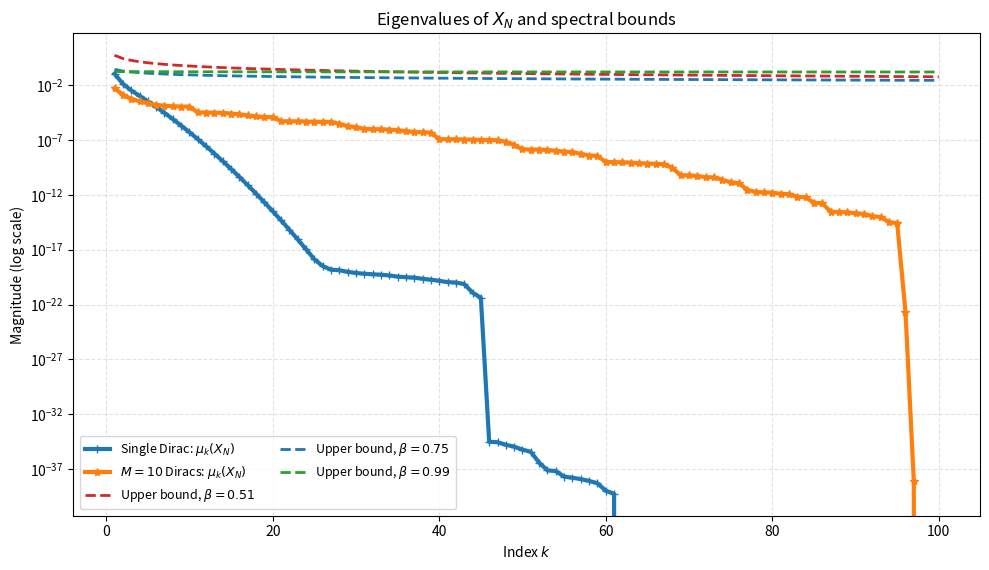
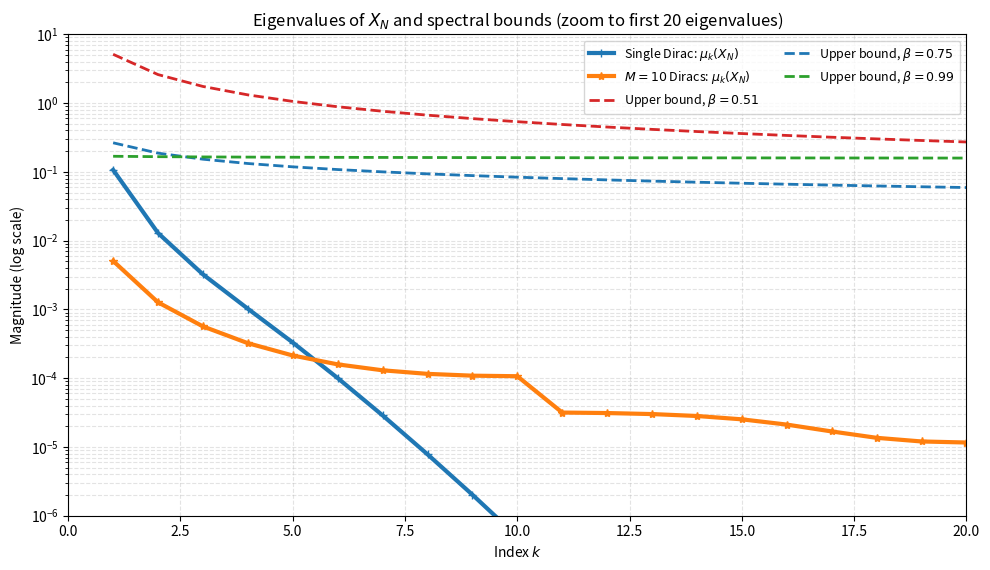

Python code for these plots, in order:
"""
gram_dirac_analysis.py

Numerical study of the observability/controllability Gramian X_N for the
1-D Dirichlet Laplacian A = -d^2/dx^2 on (0,1), controlled through Dirac
masses (point actuators/sensors).

Two configurations are compared:

    1. A single Dirac control located at x0.
    2. A sum of M equally-weighted Dirac controls at points {x_m} in (0,1).

For each configuration we:
    - build the discretized Gramian X_N in the sine eigenbasis of A,
    - compute its eigenvalues mu_k(X_N),
    - compare them against the theoretical upper bound

          mu_k(X_N) <= (1/2) * lambda_k^{-(1-beta)} * || |A|^{-beta/2} B ||_{S_inf}^2

      for several admissibility exponents beta in (1/2, 1), where the
      right-hand side norm is estimated via the Riemann zeta function.

Outputs:
    - single_vs_multi_dirac_bounds.pdf       (full-range comparison plot)
    - single_vs_multi_dirac_bounds_zoom.pdf  (zoom on the first 20 indices)
    - figure1_single_vs_multi_dirac_data.csv (tabulated spectral data)
    - figure1_single_vs_multi_dirac_data.pkl (same data, pickled DataFrame)
"""

import numpy as np
import pandas as pd
import matplotlib.pyplot as plt
from mpmath import zeta

# ============================================================
# Parameters and discretization
# ============================================================

N = 100                    # Truncation dimension for the Gramian X_N
X0 = 0.5                   # Location x0 in (0,1) of the single Dirac control

M = 10                     # Number of Dirac controls in the multi-actuator case
EPS = 0.05                 # Margin kept away from the boundary when placing Diracs
X_POINTS = np.linspace(EPS, 1 - EPS, M)   # Dirac locations {x_m} in (0,1)
GAMMA = np.ones(M) / np.sqrt(M)           # Normalized weights for the multi-Dirac case

BETAS = [0.51, 0.75, 0.99]                # Admissibility exponents beta in (1/2, 1)


# ============================================================
# Discrete Gramians in the eigenbasis of A = -Delta
# ============================================================

def build_single_dirac_gramian(n: int, x0: float) -> np.ndarray:
    """
    Build the N x N Gramian matrix X_N associated with a single Dirac
    control delta_{x0}, expressed in the sine eigenbasis of the Dirichlet
    Laplacian:

        X_N[i, j] = (2 / pi^2) * sin(pi*i*x0) * sin(pi*j*x0) / (i^2 + j^2)

    Parameters
    ----------
    n : truncation dimension.
    x0 : location of the Dirac control in (0, 1).

    Returns
    -------
    (n, n) ndarray, symmetric positive semi-definite Gramian.
    """
    j = np.arange(1, n + 1, dtype=float)
    I, J = np.meshgrid(j, j, indexing="ij")
    return (2.0 / np.pi**2) * (np.sin(np.pi * I * x0) * np.sin(np.pi * J * x0)) / (I**2 + J**2)


def build_multi_dirac_gramian(n: int, x_points: np.ndarray) -> np.ndarray:
    """
    Build the N x N (unnormalized) Gramian matrix X_N associated with a sum
    of Dirac controls sum_m delta_{x_m}, expressed in the sine eigenbasis of
    the Dirichlet Laplacian. The normalization by 1/M^2 assumes `x_points`
    has length M.

    Parameters
    ----------
    n : truncation dimension.
    x_points : array of Dirac locations in (0, 1).

    Returns
    -------
    (n, n) ndarray, symmetric positive semi-definite Gramian.
    """
    m = len(x_points)
    j = np.arange(1, n + 1, dtype=float)
    I, J = np.meshgrid(j, j, indexing="ij")

    numerator = np.zeros((n, n))
    for x in x_points:
        numerator += np.sin(np.pi * I * x) * np.sin(np.pi * J * x)

    return (2.0 / (m * np.pi) ** 2) * numerator / (I**2 + J**2)


def sorted_nonnegative_eigenvalues(matrix: np.ndarray) -> np.ndarray:
    """
    Return the eigenvalues of a symmetric matrix, sorted in decreasing
    order and clipped to [0, inf) to correct for negligible negative
    numerical noise (the true spectrum is non-negative).
    """
    eigs = np.sort(np.linalg.eigvalsh(matrix))[::-1]
    return np.clip(eigs, 0.0, None)


def compute_norm_and_bound(betas, m, lambda_k):
    """
    For each beta in `betas`, estimate the Sinfinity-norm bound

        || |A|^{-beta/2} B ||_{S_inf}^2 <= (2 / pi^{2*beta}) * zeta(2*beta)

    for the single-Dirac case, and the (crude, unscaled) analogue
    M * (single-Dirac bound) for the M-Dirac case. From these, derive the
    corresponding spectral upper bounds on mu_k(X_N):

        mu_k(X_N) <= (1/2) * lambda_k^{-(1-beta)} * || |A|^{-beta/2} B ||_{S_inf}^2

    Returns
    -------
    norms_single, norms_multi, bounds_single, bounds_multi : dict[beta -> value/array]
    """
    norms_single, norms_multi = {}, {}
    bounds_single, bounds_multi = {}, {}

    for beta in betas:
        sinf_sq_single = (2.0 / np.pi ** (2 * beta)) * float(zeta(2 * beta))
        sinf_sq_multi = m * sinf_sq_single  # crude estimate, no M-scaling refinement

        norms_single[beta] = sinf_sq_single
        norms_multi[beta] = sinf_sq_multi

        bounds_single[beta] = 0.5 * lambda_k ** (-(1.0 - beta)) * sinf_sq_single
        bounds_multi[beta] = 0.5 * lambda_k ** (-(1.0 - beta)) * sinf_sq_multi

    return norms_single, norms_multi, bounds_single, bounds_multi


# ============================================================
# Plotting
# ============================================================

def plot_spectral_comparison(k, eigs_single, eigs_multi, bounds_single, betas,
                              xlim=None, ylim=None, title_suffix="",
                              output_path="single_vs_multi_dirac_bounds.pdf"):
    """
    Plot eigenvalues mu_k(X_N) for the single- and multi-Dirac Gramians
    together with the theoretical upper bounds for each beta, on a
    semilog-y scale. Saves the figure to `output_path` and displays it.
    """
    plt.figure(figsize=(10, 5.8))

    plt.semilogy(k, eigs_single, '-+', linewidth=3,
                 label=r'Single Dirac: $\mu_k(X_N)$')
    plt.semilogy(k, eigs_multi, '-*', linewidth=3,
                 label=rf'$M={M}$ Diracs: $\mu_k(X_N)$')

    colors = ['tab:red', 'tab:blue', 'tab:green']
    for beta, col in zip(betas, colors):
        plt.semilogy(k, bounds_single[beta], linestyle='--', color=col, linewidth=2,
                     label=rf'Upper bound, $\beta={beta}$')

    if xlim is not None:
        plt.xlim(*xlim)
    if ylim is not None:
        plt.ylim(*ylim)

    plt.xlabel(r'Index $k$')
    plt.ylabel(r'Magnitude (log scale)')
    plt.title(rf'Eigenvalues of $X_N$ and spectral bounds{title_suffix}')
    plt.grid(True, which='both', linestyle='--', alpha=0.35)
    plt.legend(ncol=2, fontsize=9)
    plt.tight_layout()
    plt.savefig(output_path)
    plt.show()


# ============================================================
# Main
# ============================================================

def main():
    # --- Build Gramians ---
    x_single = build_single_dirac_gramian(N, X0)
    x_raw = build_multi_dirac_gramian(N, X_POINTS)
    x_multi = np.sum(GAMMA**2) * x_raw

    # --- Eigenvalues mu_k(X_N) ---
    eigs_single = sorted_nonnegative_eigenvalues(x_single)
    eigs_multi = sorted_nonnegative_eigenvalues(x_multi)

    k = np.arange(1, N + 1)
    lambda_k = (np.pi * k) ** 2  # Eigenvalues lambda_k of -Delta

    # --- Theoretical upper bounds ---
    norms_single, norms_multi, bounds_single, bounds_multi = compute_norm_and_bound(
        BETAS, M, lambda_k
    )

    # --- Plots ---
    plot_spectral_comparison(
        k, eigs_single, eigs_multi, bounds_single, BETAS,
        output_path="single_vs_multi_dirac_bounds.pdf",
    )
    plot_spectral_comparison(
        k, eigs_single, eigs_multi, bounds_single, BETAS,
        xlim=(0, 20), ylim=(1e-6, 1e1),
        title_suffix=" (zoom to first 20 eigenvalues)",
        output_path="single_vs_multi_dirac_bounds_zoom.pdf",
    )

    # --- Print numerical norm estimates ---
    print("\nBounds for || |A|^{-beta/2} B ||_{S_inf}^2 (zeta-based):")
    for beta in BETAS:
        print(f"beta={beta:.2f} | single <= {norms_single[beta]:.6e} | "
              f"{M}-Dirac <= {norms_multi[beta]:.6e}")

    # --- Tabulate and export spectral data ---
    data = {
        "k": k,
        "lambda_k": lambda_k,
        "mu_k_single_dirac": eigs_single,
        "mu_k_multi_dirac_M10": eigs_multi,
    }
    for beta in BETAS:
        data[f"bound_single_beta_{beta}"] = bounds_single[beta]

    df = pd.DataFrame(data)
    df.to_csv("figure1_single_vs_multi_dirac_data.csv", index=False)
    df.to_pickle("figure1_single_vs_multi_dirac_data.pkl")

    print("\nSpectral data table exported:")
    print(df.head())


if __name__ == "__main__":
    main()
